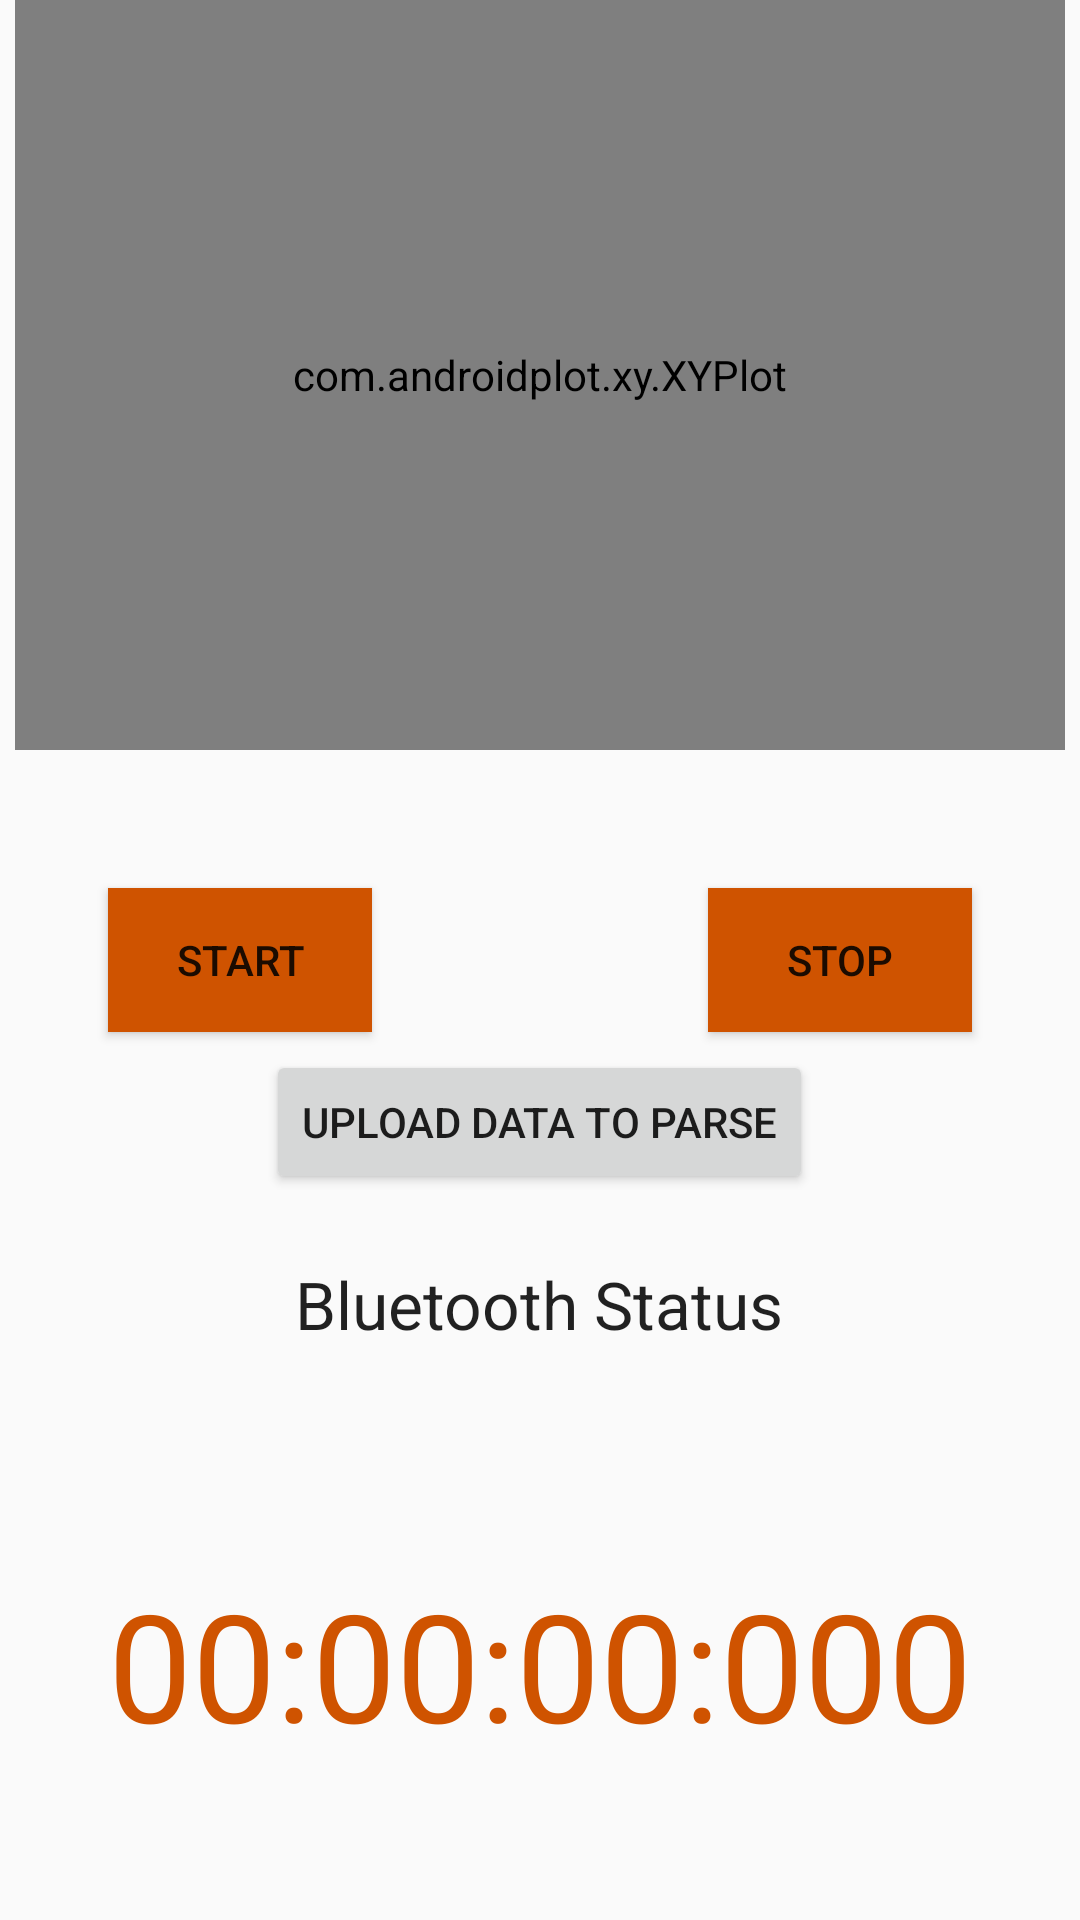

Write the Android layout XML for this screen, with the resource values it uses.
<!-- AndroidManifest.xml: application theme AppTheme -->
<!-- res/layout/dashboard_layout.xml -->
<?xml version="1.0" encoding="utf-8"?>
<RelativeLayout xmlns:android="http://schemas.android.com/apk/res/android"
    android:layout_width="match_parent"
    android:layout_height="match_parent">

    <Button
        android:layout_width="wrap_content"
        android:layout_height="wrap_content"
        android:text="START"
        android:id="@+id/buttonStart"
        android:layout_centerVertical="true"
        android:layout_alignStart="@+id/timerValue"
        android:background="#CF5300"/>

    <TextView
        android:id="@+id/timerValue"
        android:layout_width="wrap_content"
        android:layout_height="wrap_content"
        android:textSize="50sp"
        android:textColor="#CF5300"
        android:text="@string/timerVal"
        android:layout_marginBottom="52dp"
        android:layout_alignParentBottom="true"
        android:layout_centerHorizontal="true" />

    <com.androidplot.xy.XYPlot
        android:id="@+id/ecgPlot"
        android:layout_width="350dp"
        android:layout_height="250dp"
        androidPlot.title="Your ECG"
        androidPlot.domainLabel="Time"
        androidPlot.rangeLabel="ECG"
        android:layout_gravity ="center_horizontal"
        android:layout_alignParentTop="true"
        android:layout_centerHorizontal="true" />


    <Button
        android:layout_width="wrap_content"
        android:layout_height="wrap_content"
        android:text="Stop"
        android:id="@+id/buttonStop"
        android:layout_alignTop="@+id/buttonStart"
        android:layout_alignEnd="@+id/timerValue"
        android:background="#CF5300"/>

    <TextView
        android:layout_width="wrap_content"
        android:layout_height="wrap_content"
        android:textAppearance="?android:attr/textAppearanceLarge"
        android:text="Bluetooth Status"
        android:id="@+id/textBTStatus"
        android:layout_marginTop="420dp"
        android:layout_centerHorizontal="true" />

    <Button
        android:layout_width="wrap_content"
        android:layout_height="wrap_content"
        android:text="Upload data to parse"
        android:id="@+id/buttonConnectBTDevice"
        android:layout_marginTop="350dp"
        android:layout_centerHorizontal="true" />

</RelativeLayout>
<!-- resources referenced by this layout -->
<resources>
  <string name="timerVal">00:00:00:000</string>
  <style name="AppTheme" parent="android:Theme.Material.Light.DarkActionBar">
          
      </style>
</resources>
